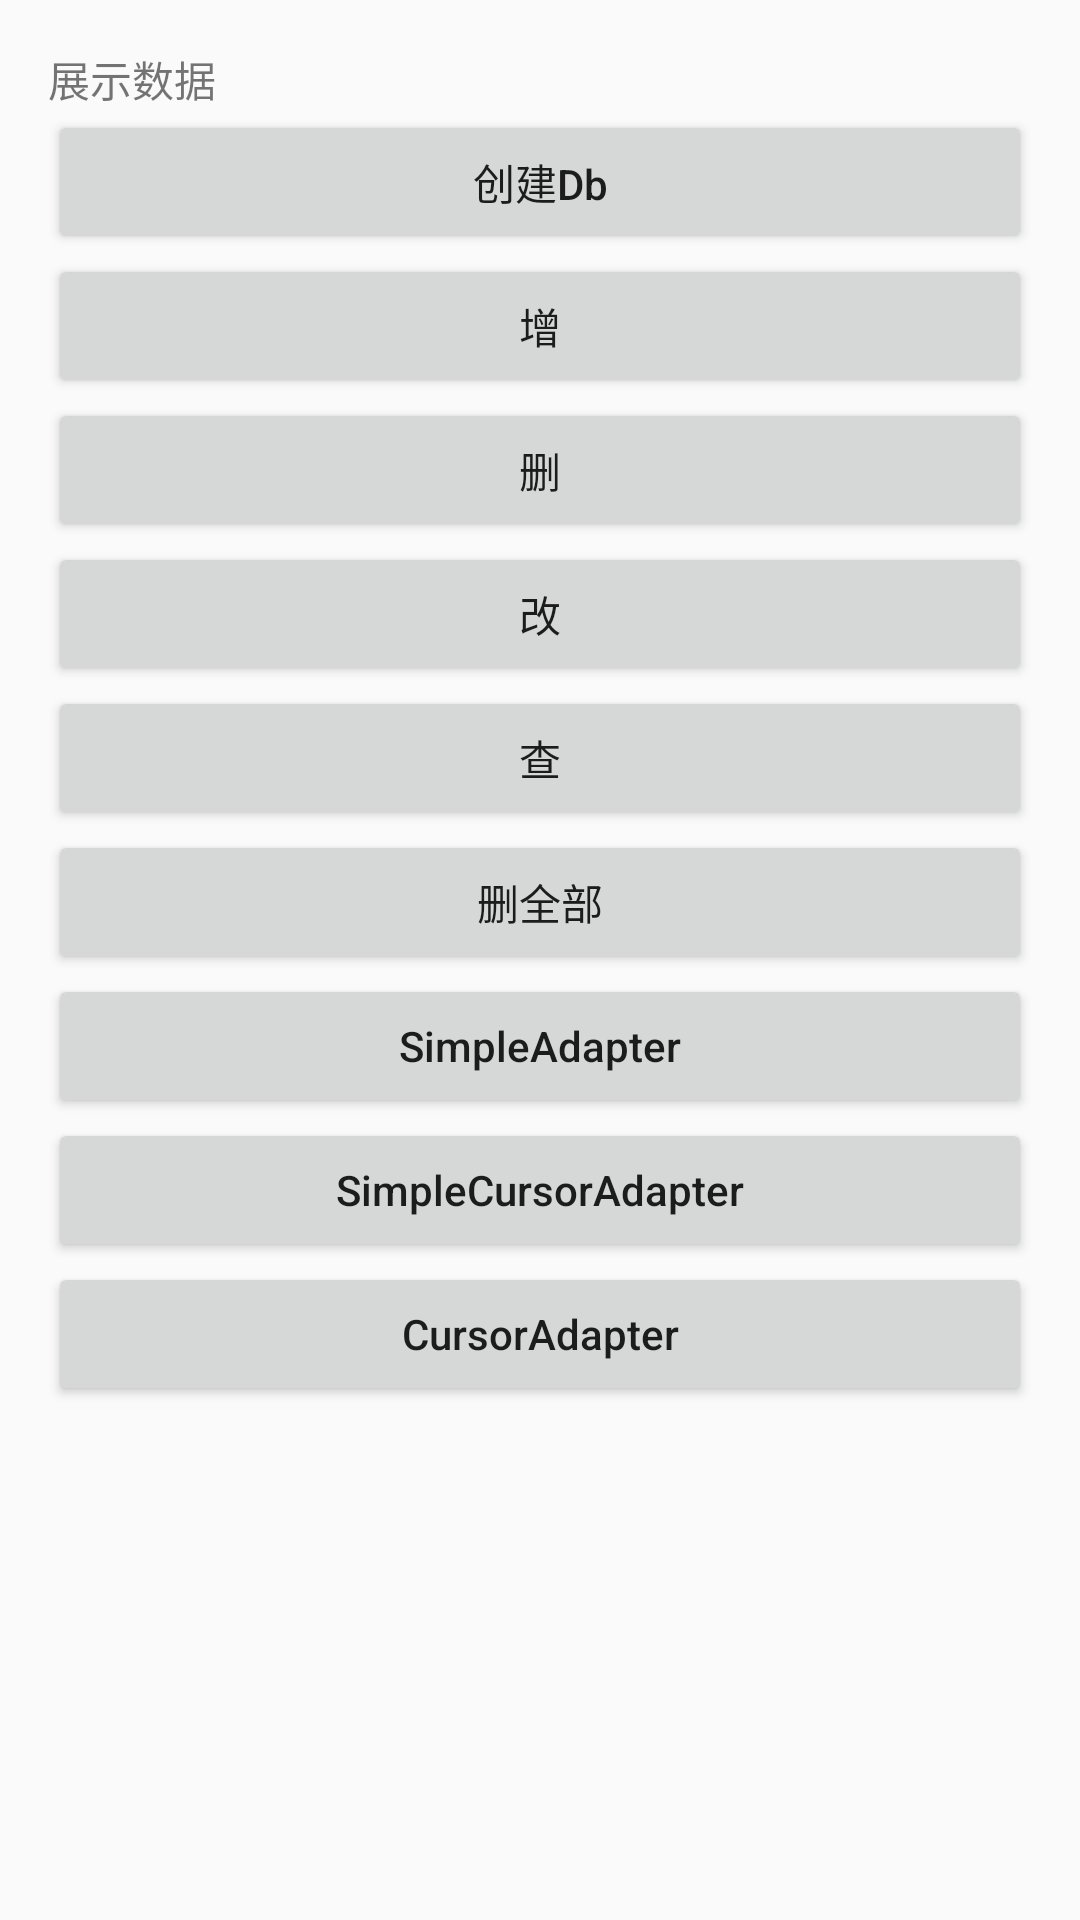

The Android layout XML behind this screen, and the referenced resources:
<!-- AndroidManifest.xml: application theme AppTheme_ -->
<!-- res/layout/activity_database.xml -->
<?xml version="1.0" encoding="utf-8"?>
<RelativeLayout
    xmlns:android="http://schemas.android.com/apk/res/android"
    xmlns:tools="http://schemas.android.com/tools"
    android:layout_width="match_parent"
    android:layout_height="match_parent"
    android:paddingBottom="@dimen/activity_vertical_margin"
    android:paddingLeft="@dimen/activity_horizontal_margin"
    android:paddingRight="@dimen/activity_horizontal_margin"
    android:paddingTop="@dimen/activity_vertical_margin"
    tools:context=".Activity.DatabaseActivity">

    <ScrollView
        android:layout_width="match_parent"
        android:layout_height="wrap_content">

        <LinearLayout
            android:layout_width="match_parent"
            android:layout_height="wrap_content"
            android:orientation="vertical">

            <TextView
                android:id="@+id/tv_show"
                android:layout_width="match_parent"
                android:layout_height="wrap_content"
                android:text="展示数据"/>

            <Button
                android:id="@+id/btn_createDb"
                android:layout_width="match_parent"
                android:layout_height="wrap_content"
                android:text="创建Db"
                android:textAllCaps="false"/>

            <Button
                android:id="@+id/btn_add"
                android:layout_width="match_parent"
                android:layout_height="wrap_content"
                android:text="增"/>

            <Button
                android:id="@+id/btn_delete"
                android:layout_width="match_parent"
                android:layout_height="wrap_content"
                android:text="删"/>

            <Button
                android:id="@+id/btn_modify"
                android:layout_width="match_parent"
                android:layout_height="wrap_content"
                android:text="改"/>

            <Button
                android:id="@+id/btn_select"
                android:layout_width="match_parent"
                android:layout_height="wrap_content"
                android:text="查"/>

            <Button
                android:id="@+id/btn_deleteAll"
                android:layout_width="match_parent"
                android:layout_height="wrap_content"
                android:text="删全部"/>

            <Button
                android:id="@+id/btn_SimpleAdapter"
                android:layout_width="match_parent"
                android:layout_height="wrap_content"
                android:text="SimpleAdapter"
                android:textAllCaps="false"/>

            <Button
                android:id="@+id/btn_SimpleCursorAdapter"
                android:layout_width="match_parent"
                android:layout_height="wrap_content"
                android:text="SimpleCursorAdapter"
                android:textAllCaps="false"/>

            <Button
                android:id="@+id/btn_CursorAdapter"
                android:layout_width="match_parent"
                android:layout_height="wrap_content"
                android:text="CursorAdapter"
                android:textAllCaps="false"/>
        </LinearLayout>

    </ScrollView>


</RelativeLayout>
<!-- resources referenced by this layout -->
<resources>
  <dimen name="activity_horizontal_margin">16dp</dimen>
  <dimen name="activity_vertical_margin">16dp</dimen>
  <style name="AppTheme_" parent="Theme.AppCompat.Light.DarkActionBar">
          <item name="android:windowNoTitle">true</item>
          <item name="android:windowAnimationStyle">@style/Animation_Activity</item>
          <item name="android:listDivider">@color/z00a0ff</item>
      </style>
  <style name="Animation_Activity" parent="@android:style/Animation.Activity">
          
          <item name="android:activityOpenEnterAnimation">@anim/toleft_activity_in</item>
          <item name="android:activityOpenExitAnimation">@anim/toleft_activity_out</item>
          <item name="android:activityCloseEnterAnimation">@anim/toright_activity_in</item>
          <item name="android:activityCloseExitAnimation">@anim/toright_activity_out</item>
      </style>
  <color name="z00a0ff">#00a0ff</color>
</resources>
